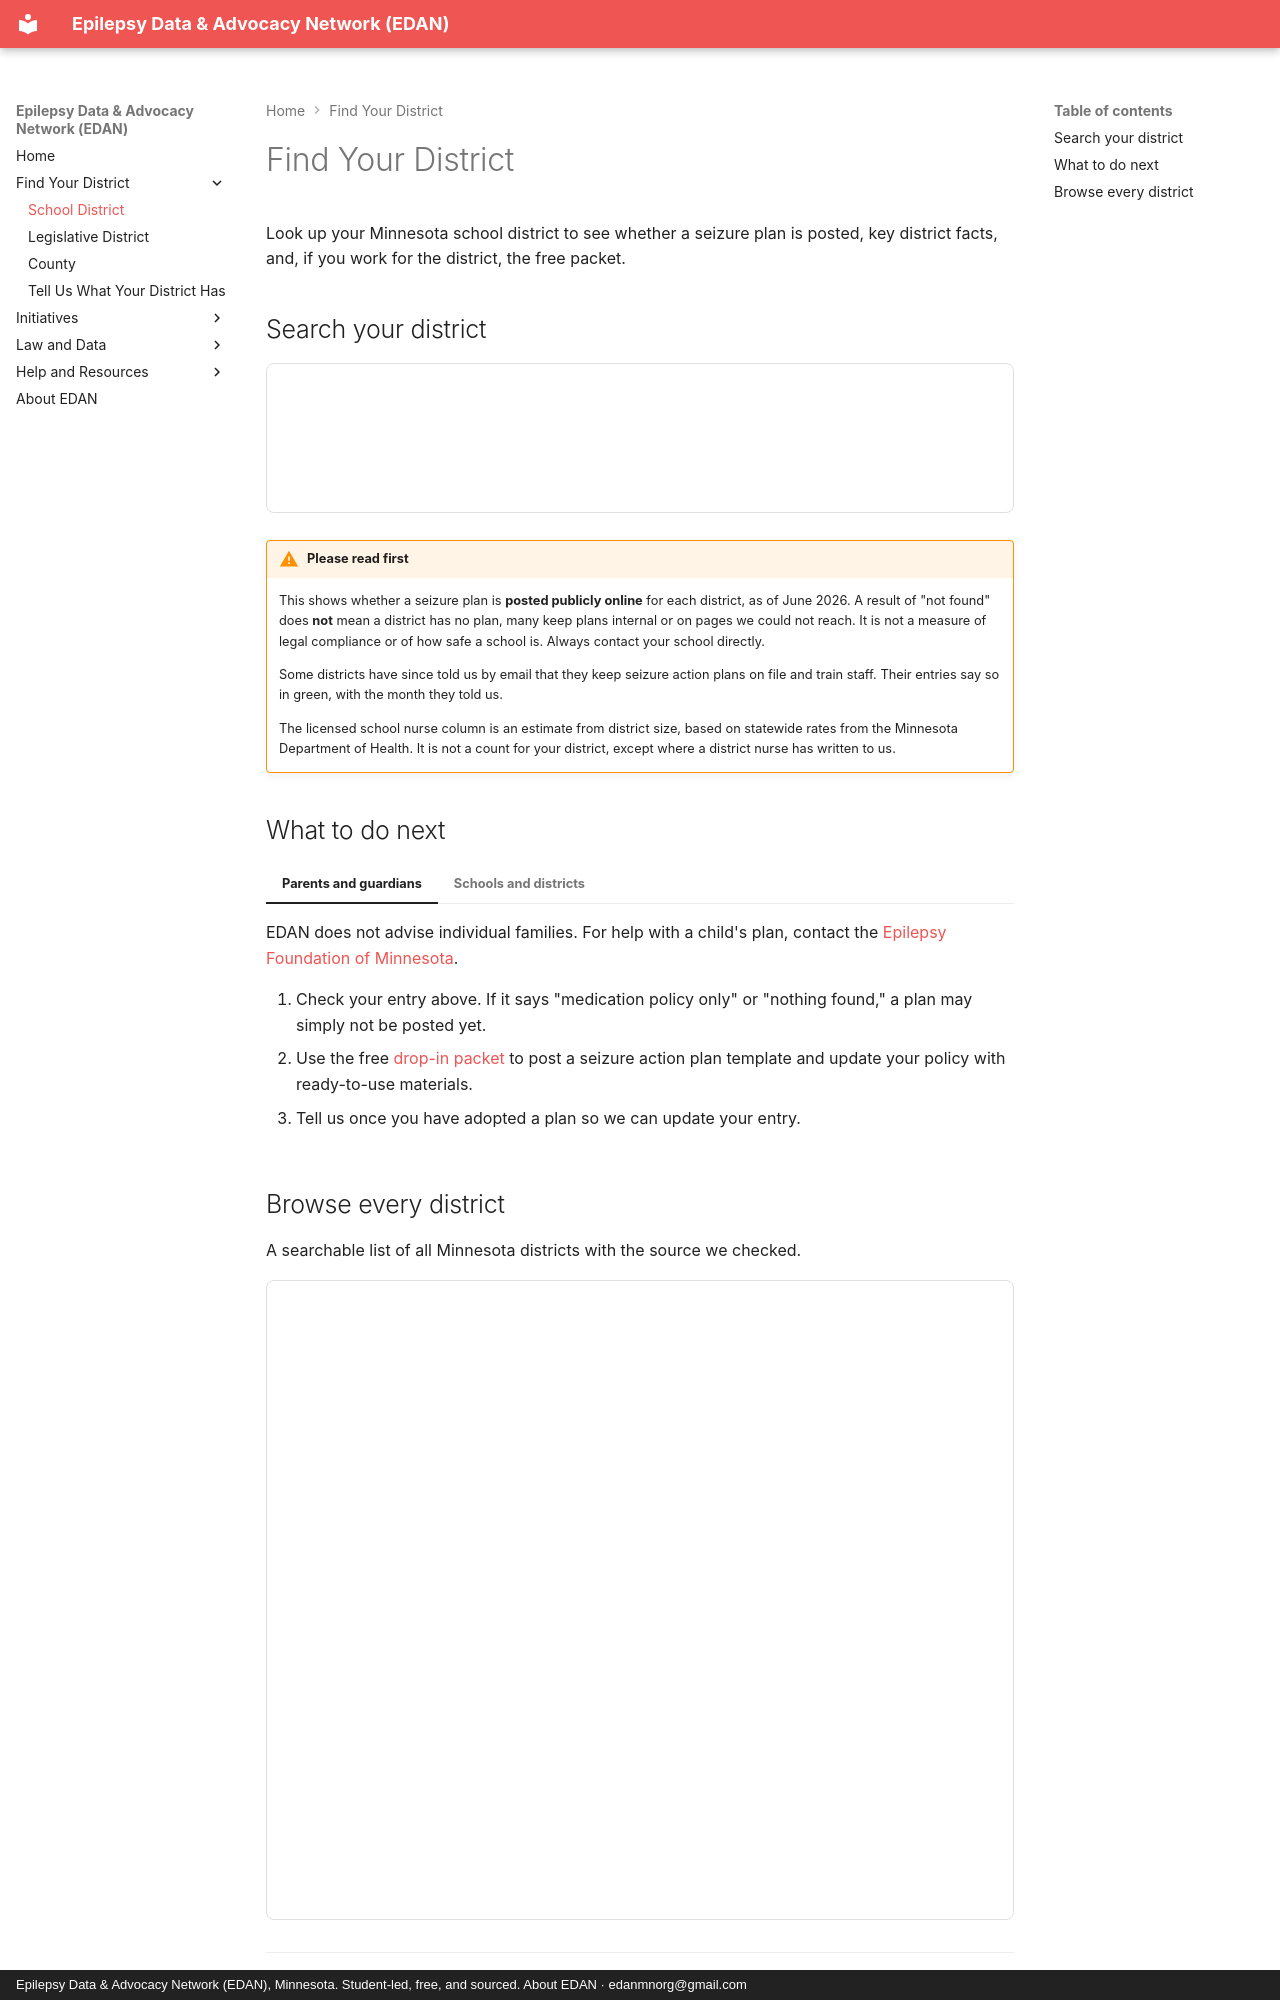

repository: edanmn/edanmn.github.io · page: find-your-district/index.html · generator: mkdocs · copyright: Epilepsy Data & Advocacy Network (EDAN), Minnesota. Student-led, free, and sourced. About EDAN · edanmnorg@gmail.com

---
title: Find Your School District
---

# Find Your District

Look up your Minnesota school district to see whether a seizure plan is posted, key district
facts, and, if you work for the district, the free packet.

## Search your district

<iframe src="district_lookup.html" width="100%" height="150" style="border:1px solid #e0e0e0;border-radius:8px" title="Minnesota district lookup"></iframe>

!!! warning "Please read first"
    This shows whether a seizure plan is **posted publicly online** for each district, as of
    June 2026. A result of "not found" does **not** mean a district has no plan, many keep
    plans internal or on pages we could not reach. It is not a measure of legal compliance or
    of how safe a school is. Always contact your school directly.

    Some districts have since told us by email that they keep seizure action plans on file
    and train staff. Their entries say so in green, with the month they told us.

    The licensed school nurse column is an estimate from district size, based on statewide
    rates from the Minnesota Department of Health. It is not a count for your district, except
    where a district nurse has written to us.

## What to do next

=== "Parents and guardians"
    EDAN does not advise individual families. For help with a child's plan, contact the
    [Epilepsy Foundation of Minnesota](https://www.epilepsyfoundationmn.org/).

=== "Schools and districts"
    1. Check your entry above. If it says "medication policy only" or "nothing found," a plan
       may simply not be posted yet.
    2. Use the free [drop-in packet](../packet/EDAN-Seizure-Safe-Schools-Packet.pdf) to post a seizure
       action plan template and update your policy with ready-to-use materials.
    3. Tell us once you have adopted a plan so we can update your entry.
